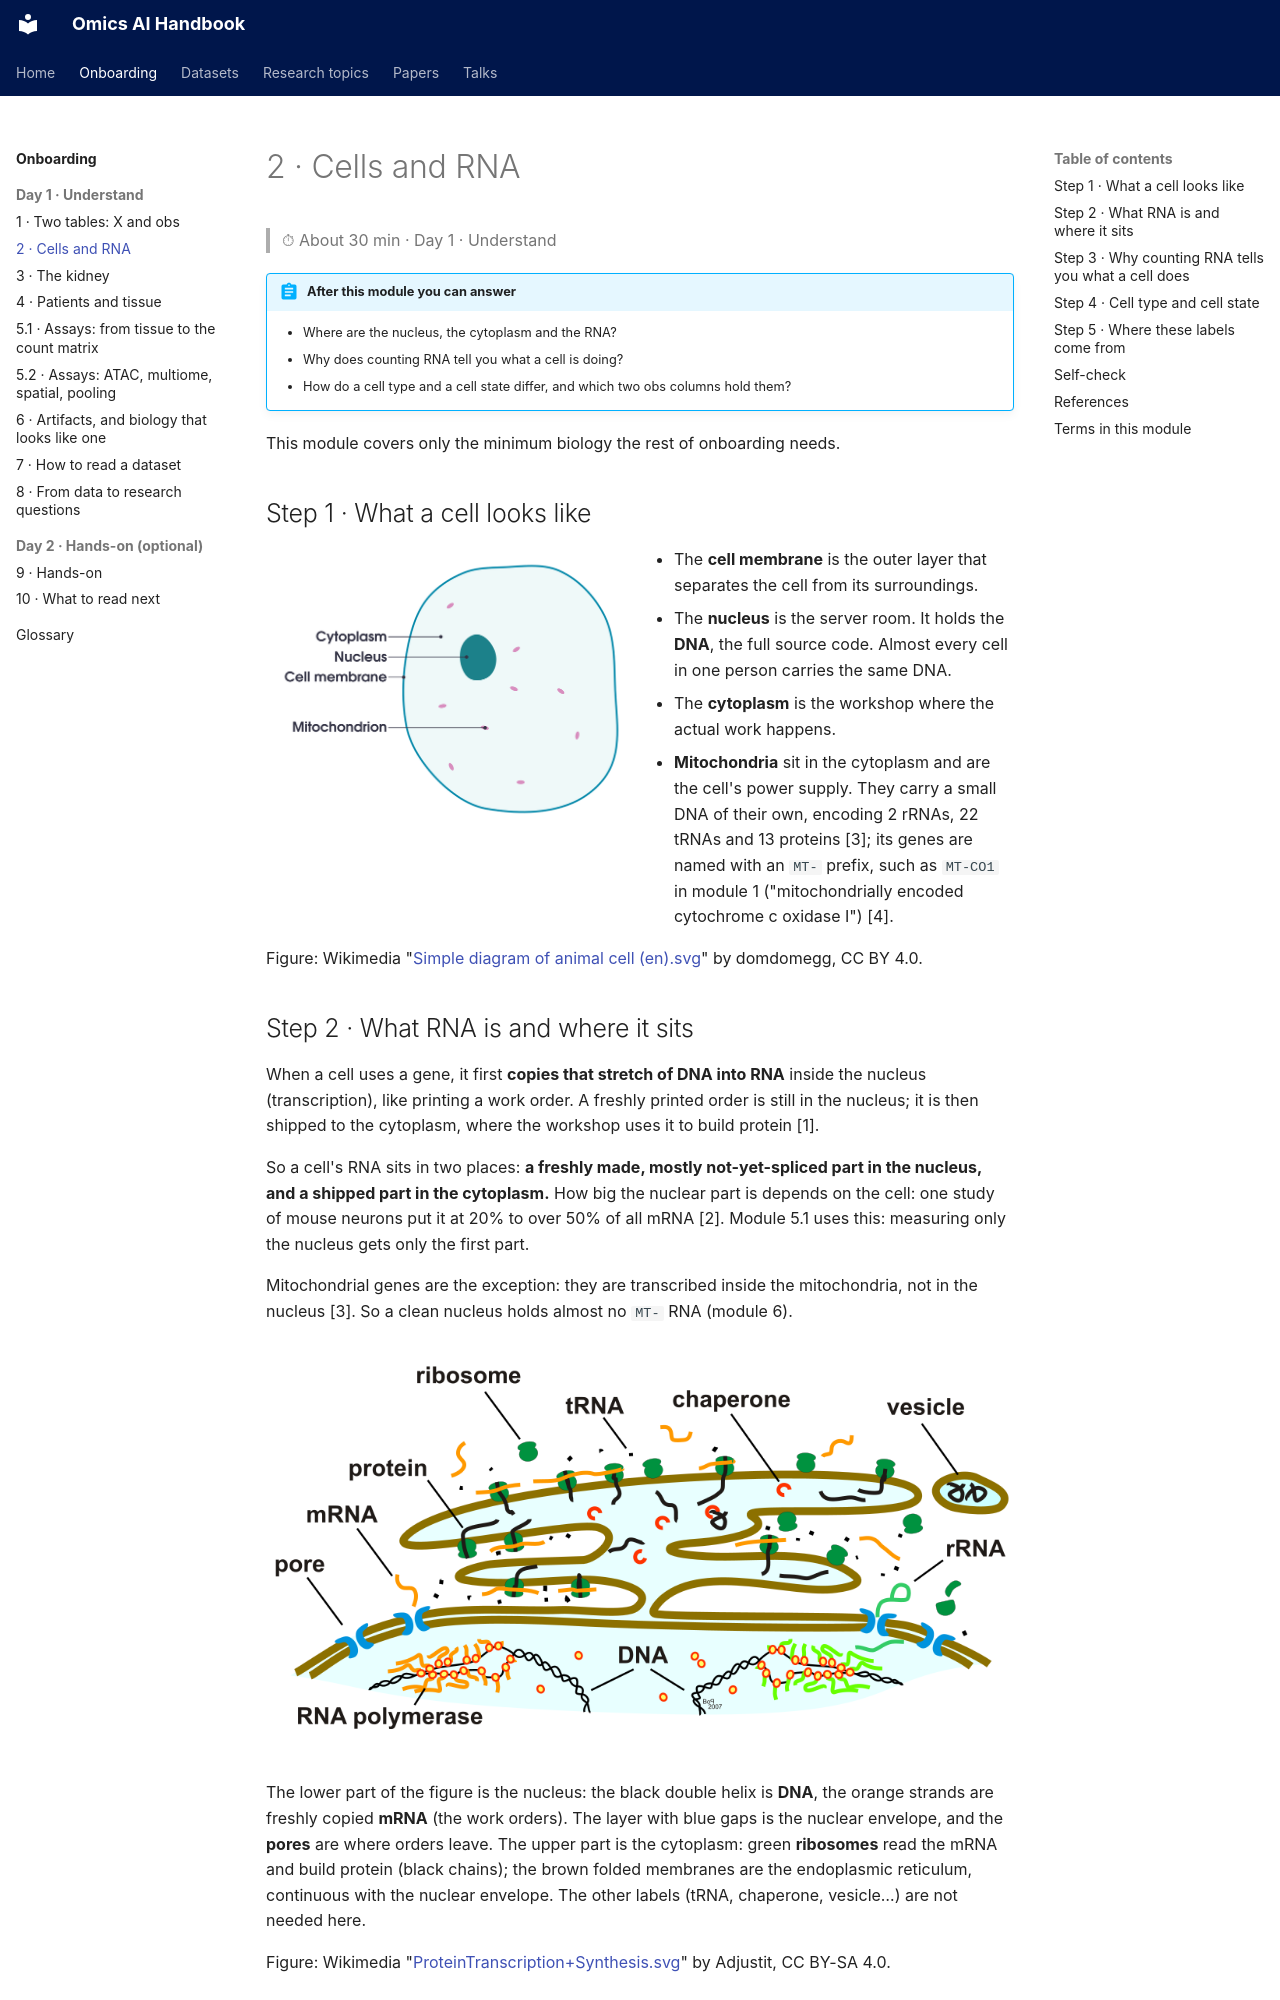

repository: jasonjin34/Medical_reading_material · page: onboarding/02-cells-rna/index.html · generator: mkdocs

# 2 · Cells and RNA

> ⏱ About 30 min · Day 1 · Understand

!!! abstract "After this module you can answer"
    - Where are the nucleus, the cytoplasm and the RNA?
    - Why does counting RNA tell you what a cell is doing?
    - How do a cell type and a cell state differ, and which two obs columns hold them?

This module covers only the minimum biology the rest of onboarding needs.

## Step 1 · What a cell looks like

<div class="grid" markdown>

![Animal cell: membrane, cytoplasm, nucleus, mitochondria](img/animal_cell.png)

- The **cell membrane** is the outer layer that separates the cell from its surroundings.
- The **nucleus** is the server room. It holds the **DNA**, the full source code. Almost every cell in one person carries the same DNA.
- The **cytoplasm** is the workshop where the actual work happens.
- **Mitochondria** sit in the cytoplasm and are the cell's power supply. They carry a small DNA of their own, encoding 2 rRNAs, 22 tRNAs and 13 proteins [3]; its genes are named with an `MT-` prefix, such as `MT-CO1` in module 1 ("mitochondrially encoded cytochrome c oxidase I") [4].

</div>

Figure: Wikimedia "[Simple diagram of animal cell (en).svg](https://commons.wikimedia.org/wiki/File:Simple_diagram_of_animal_cell_(en).svg)" by domdomegg, CC BY 4.0.

## Step 2 · What RNA is and where it sits

When a cell uses a gene, it first **copies that stretch of DNA into RNA** inside the nucleus (transcription), like printing a work order. A freshly printed order is still in the nucleus; it is then shipped to the cytoplasm, where the workshop uses it to build protein [1].

So a cell's RNA sits in two places: **a freshly made, mostly not-yet-spliced part in the nucleus, and a shipped part in the cytoplasm.** How big the nuclear part is depends on the cell: one study of mouse neurons put it at 20% to over 50% of all mRNA [2]. Module 5.1 uses this: measuring only the nucleus gets only the first part.

Mitochondrial genes are the exception: they are transcribed inside the mitochondria, not in the nucleus [3]. So a clean nucleus holds almost no `MT-` RNA (module 6).

![DNA in the nucleus is transcribed into mRNA, which leaves through nuclear pores to ribosomes in the cytoplasm](img/transcription_export.png)

The lower part of the figure is the nucleus: the black double helix is **DNA**, the orange strands are freshly copied **mRNA** (the work orders). The layer with blue gaps is the nuclear envelope, and the **pores** are where orders leave. The upper part is the cytoplasm: green **ribosomes** read the mRNA and build protein (black chains); the brown folded membranes are the endoplasmic reticulum, continuous with the nuclear envelope. The other labels (tRNA, chaperone, vesicle…) are not needed here.

Figure: Wikimedia "[ProteinTranscription+Synthesis.svg](https://commons.wikimedia.org/wiki/File:ProteinTranscription%2BSynthesis.svg)" by Adjustit, CC BY-SA 4.0.
